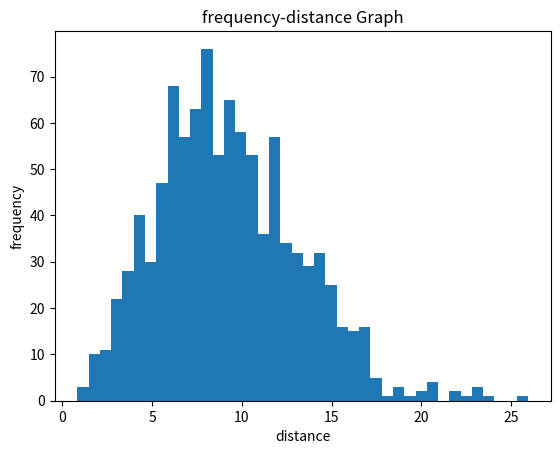

The matplotlib source for this figure:
import math
import random

random.seed(None)
#定义计算随机距离的函数
def distance():
    xx =yy = zz =0.0 
    for i in range ( 1 , 100 ) :
        xx+= ( random.random( ) -0.5 )*2. # #1 =< x =< 1
        yy+= ( random.random( ) -0.5 )*2. # #1 =< y =< 1
        zz+= ( random.random( ) -0.5 )*2. # #1 =< z =< 1
    return math.sqrt(xx*xx + yy*yy+zz*zz)
    #print("This walk’s distance R =" , math.sqrt( xx*xx + yy*yy+ zz*zz ) )
#这部分是输出结果到文本文档
results = [distance() for x in range(1000)] 
with open("distance_data.log", "w") as result_file:
    for res in results:
        result_file.write(str(res) + "\n")
#画直方图
import matplotlib.pyplot as plt

fig = plt.figure()
raw_data = None
with open("distance_data.log", "r") as result_file: 
    raw_data = [float(x) for x in result_file.readlines()]

plt.hist(raw_data, bins=40)
plt.xlabel("distance")
plt.ylabel("frequency")
plt.title("frequency-distance Graph")
plt.show()
